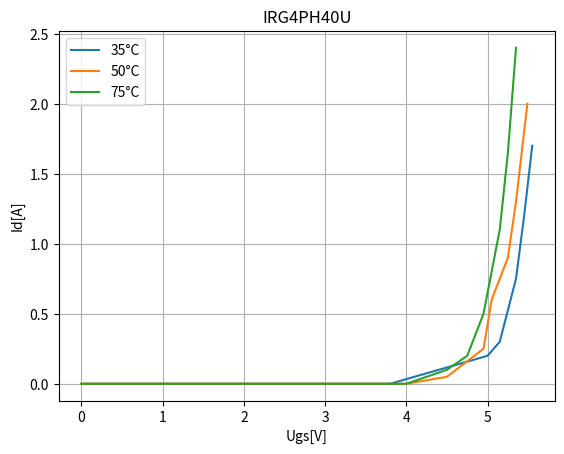

The matplotlib source for this figure:
"""
Teplotni zavislost tranzistoru
"""

from matplotlib import pyplot as plt

transistor = {
    35: ([0, 1, 3.8, 5, 5.15, 5.35, 5.45, 5.55],
         [0, 0, 0, 0.2, 0.3, 0.75, 1.2, 1.7]),
    50: ([0, 4, 4.5, 4.95, 5.05, 5.25, 5.35, 5.49],
         [0, 0, 0.05, 0.25, 0.6, 0.9, 1.3, 2]),
    75: ([0, 4, 4.5, 4.75, 4.95, 5.15, 5.25, 5.35],
         [0, 0, 0.1, 0.2, 0.5, 1.1, 1.65, 2.4])

}


plt.xlabel("Ugs[V]")
plt.ylabel("Id[A]")
plt.title("IRG4PH40U")
for temp, char in transistor.items():
    x = char[0]
    y = char[1]
    plt.plot(x,y,label=str(temp)+"\u00b0C")
    plt.grid()
    plt.legend()
plt.show()